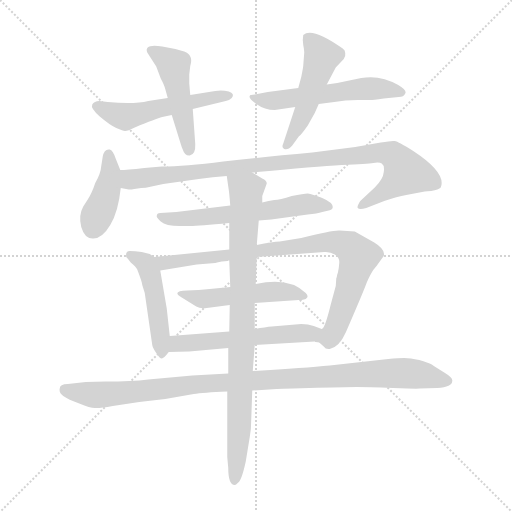
t = 0.00 s
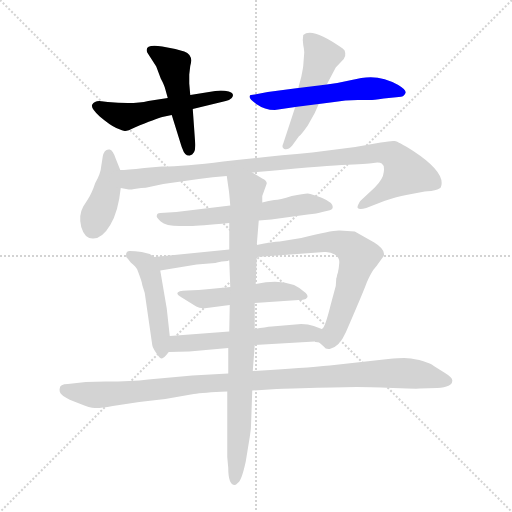
t = 2.00 s
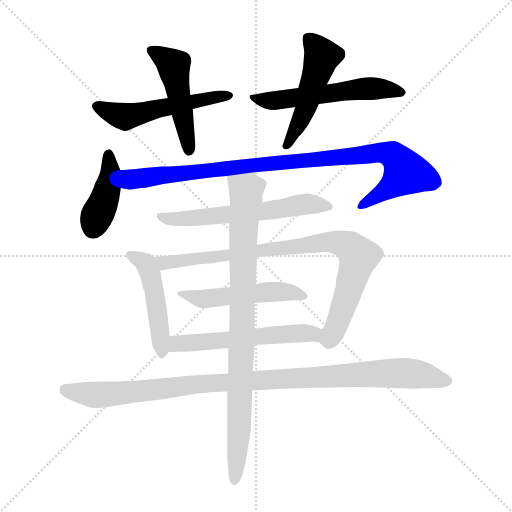
t = 4.01 s
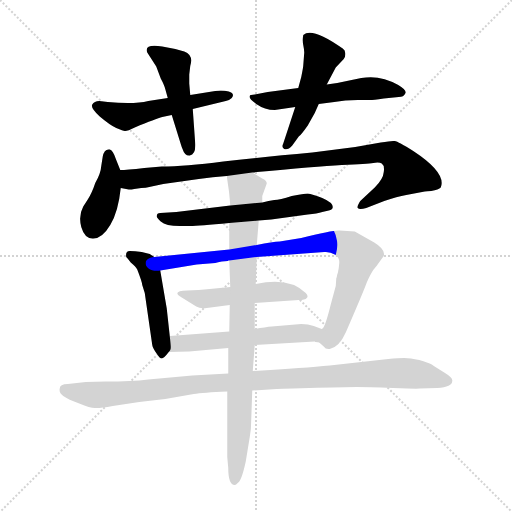
t = 6.01 s
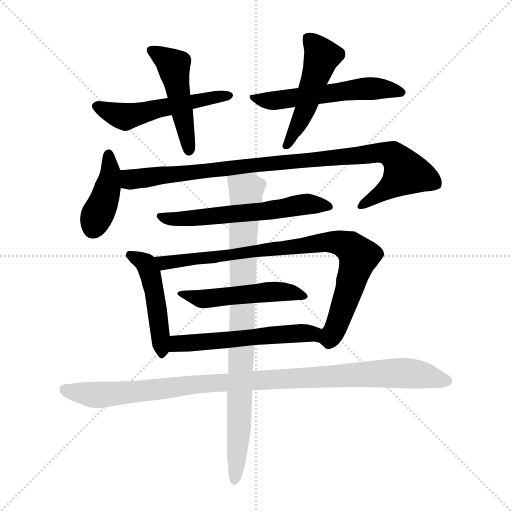
t = 8.01 s
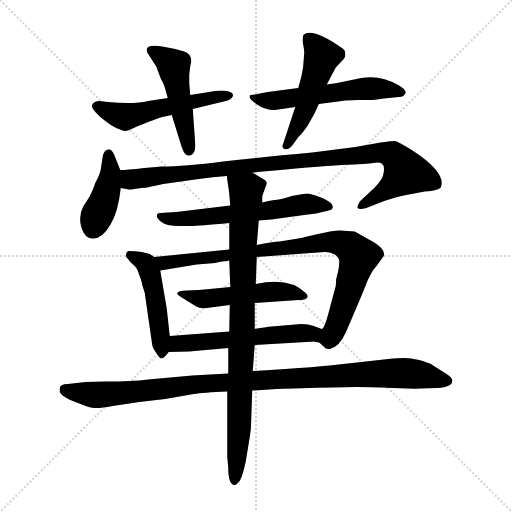
t = 10.01 s

The animated SVG that drew these frames (rendered in a browser with its animation timeline set to each time). Animation: 13 CSS @keyframes rules; one cycle of 10.01 s.

<svg version="1.1" viewBox="0 0 1024 1024" xmlns="http://www.w3.org/2000/svg">
  <g stroke="lightgray" stroke-dasharray="1,1" stroke-width="1" transform="scale(4, 4)">
    <line x1="0" y1="0" x2="256" y2="256"></line>
    <line x1="256" y1="0" x2="0" y2="256"></line>
    <line x1="128" y1="0" x2="128" y2="256"></line>
    <line x1="0" y1="128" x2="256" y2="128"></line>
  </g>
<g transform="scale(1, -1) translate(0, -855)">
   <style type="text/css">
    @keyframes keyframes0 {
      from {
       stroke: blue;
       stroke-dashoffset: 524;
       stroke-width: 128;
       }
       63% {
       animation-timing-function: step-end;
       stroke: blue;
       stroke-dashoffset: 0;
       stroke-width: 128;
       }
       to {
       stroke: black;
       stroke-width: 1024;
       }
       }
       #make-me-a-hanzi-animation-0 {
         animation: keyframes0 0.676432s both;
         animation-delay: 0.000000s;
         animation-timing-function: linear;
       }
    @keyframes keyframes1 {
      from {
       stroke: blue;
       stroke-dashoffset: 481;
       stroke-width: 128;
       }
       61% {
       animation-timing-function: step-end;
       stroke: blue;
       stroke-dashoffset: 0;
       stroke-width: 128;
       }
       to {
       stroke: black;
       stroke-width: 1024;
       }
       }
       #make-me-a-hanzi-animation-1 {
         animation: keyframes1 0.641439s both;
         animation-delay: 0.676432s;
         animation-timing-function: linear;
       }
    @keyframes keyframes2 {
      from {
       stroke: blue;
       stroke-dashoffset: 557;
       stroke-width: 128;
       }
       64% {
       animation-timing-function: step-end;
       stroke: blue;
       stroke-dashoffset: 0;
       stroke-width: 128;
       }
       to {
       stroke: black;
       stroke-width: 1024;
       }
       }
       #make-me-a-hanzi-animation-2 {
         animation: keyframes2 0.703288s both;
         animation-delay: 1.317871s;
         animation-timing-function: linear;
       }
    @keyframes keyframes3 {
      from {
       stroke: blue;
       stroke-dashoffset: 495;
       stroke-width: 128;
       }
       62% {
       animation-timing-function: step-end;
       stroke: blue;
       stroke-dashoffset: 0;
       stroke-width: 128;
       }
       to {
       stroke: black;
       stroke-width: 1024;
       }
       }
       #make-me-a-hanzi-animation-3 {
         animation: keyframes3 0.652832s both;
         animation-delay: 2.021159s;
         animation-timing-function: linear;
       }
    @keyframes keyframes4 {
      from {
       stroke: blue;
       stroke-dashoffset: 412;
       stroke-width: 128;
       }
       57% {
       animation-timing-function: step-end;
       stroke: blue;
       stroke-dashoffset: 0;
       stroke-width: 128;
       }
       to {
       stroke: black;
       stroke-width: 1024;
       }
       }
       #make-me-a-hanzi-animation-4 {
         animation: keyframes4 0.585286s both;
         animation-delay: 2.673991s;
         animation-timing-function: linear;
       }
    @keyframes keyframes5 {
      from {
       stroke: blue;
       stroke-dashoffset: 961;
       stroke-width: 128;
       }
       76% {
       animation-timing-function: step-end;
       stroke: blue;
       stroke-dashoffset: 0;
       stroke-width: 128;
       }
       to {
       stroke: black;
       stroke-width: 1024;
       }
       }
       #make-me-a-hanzi-animation-5 {
         animation: keyframes5 1.032064s both;
         animation-delay: 3.259277s;
         animation-timing-function: linear;
       }
    @keyframes keyframes6 {
      from {
       stroke: blue;
       stroke-dashoffset: 595;
       stroke-width: 128;
       }
       66% {
       animation-timing-function: step-end;
       stroke: blue;
       stroke-dashoffset: 0;
       stroke-width: 128;
       }
       to {
       stroke: black;
       stroke-width: 1024;
       }
       }
       #make-me-a-hanzi-animation-6 {
         animation: keyframes6 0.734212s both;
         animation-delay: 4.291341s;
         animation-timing-function: linear;
       }
    @keyframes keyframes7 {
      from {
       stroke: blue;
       stroke-dashoffset: 471;
       stroke-width: 128;
       }
       61% {
       animation-timing-function: step-end;
       stroke: blue;
       stroke-dashoffset: 0;
       stroke-width: 128;
       }
       to {
       stroke: black;
       stroke-width: 1024;
       }
       }
       #make-me-a-hanzi-animation-7 {
         animation: keyframes7 0.633301s both;
         animation-delay: 5.025553s;
         animation-timing-function: linear;
       }
    @keyframes keyframes8 {
      from {
       stroke: blue;
       stroke-dashoffset: 853;
       stroke-width: 128;
       }
       74% {
       animation-timing-function: step-end;
       stroke: blue;
       stroke-dashoffset: 0;
       stroke-width: 128;
       }
       to {
       stroke: black;
       stroke-width: 1024;
       }
       }
       #make-me-a-hanzi-animation-8 {
         animation: keyframes8 0.944173s both;
         animation-delay: 5.658854s;
         animation-timing-function: linear;
       }
    @keyframes keyframes9 {
      from {
       stroke: blue;
       stroke-dashoffset: 502;
       stroke-width: 128;
       }
       62% {
       animation-timing-function: step-end;
       stroke: blue;
       stroke-dashoffset: 0;
       stroke-width: 128;
       }
       to {
       stroke: black;
       stroke-width: 1024;
       }
       }
       #make-me-a-hanzi-animation-9 {
         animation: keyframes9 0.658529s both;
         animation-delay: 6.603027s;
         animation-timing-function: linear;
       }
    @keyframes keyframes10 {
      from {
       stroke: blue;
       stroke-dashoffset: 555;
       stroke-width: 128;
       }
       64% {
       animation-timing-function: step-end;
       stroke: blue;
       stroke-dashoffset: 0;
       stroke-width: 128;
       }
       to {
       stroke: black;
       stroke-width: 1024;
       }
       }
       #make-me-a-hanzi-animation-10 {
         animation: keyframes10 0.701660s both;
         animation-delay: 7.261556s;
         animation-timing-function: linear;
       }
    @keyframes keyframes11 {
      from {
       stroke: blue;
       stroke-dashoffset: 1024;
       stroke-width: 128;
       }
       77% {
       animation-timing-function: step-end;
       stroke: blue;
       stroke-dashoffset: 0;
       stroke-width: 128;
       }
       to {
       stroke: black;
       stroke-width: 1024;
       }
       }
       #make-me-a-hanzi-animation-11 {
         animation: keyframes11 1.083333s both;
         animation-delay: 7.963216s;
         animation-timing-function: linear;
       }
    @keyframes keyframes12 {
      from {
       stroke: blue;
       stroke-dashoffset: 878;
       stroke-width: 128;
       }
       74% {
       animation-timing-function: step-end;
       stroke: blue;
       stroke-dashoffset: 0;
       stroke-width: 128;
       }
       to {
       stroke: black;
       stroke-width: 1024;
       }
       }
       #make-me-a-hanzi-animation-12 {
         animation: keyframes12 0.964518s both;
         animation-delay: 9.046549s;
         animation-timing-function: linear;
       }
</style>
<path d="M 335.5 659.0 L 296.5 653.0 Q 268.5 646.0 215.5 651.0 L 198.5 653.0 Q 188.5 653.0 184.5 646.0 Q 180.5 639.0 199.5 622.0 Q 219.5 605.0 232.5 599.0 Q 246.5 593.0 249.5 593.0 Q 253.5 592.0 269.5 600.0 Q 312.5 618.0 324.5 621.0 L 343.5 625.0 L 385.5 637.0 L 451.5 653.0 Q 458.5 654.0 463.5 659.0 Q 470.5 668.0 457.5 672.0 Q 444.5 675.0 430.5 673.0 L 380.5 665.0 L 335.5 659.0 Z" fill="lightgray"></path> 
<path d="M 330.5 677.0 L 335.5 659.0 L 343.5 625.0 L 361.5 567.0 Q 363.5 560.0 365.5 556.0 Q 369.5 543.0 379.5 544.0 Q 391.5 546.0 390.5 567.0 L 385.5 637.0 L 380.5 665.0 L 378.5 688.0 L 378.5 706.0 L 380.5 723.0 Q 387.5 745.0 368.5 752.0 Q 349.5 758.0 324.5 762.0 Q 287.5 768.0 294.5 750.0 L 312.5 722.0 L 321.5 698.0 Q 328.5 685.0 330.5 677.0 Z" fill="lightgray"></path> 
<path d="M 549.5 635.0 L 590.5 641.0 L 637.5 647.0 L 668.5 651.0 Q 689.5 655.0 715.5 655.0 L 740.5 655.0 Q 745.5 655.0 767.5 658.0 L 797.5 661.0 Q 807.5 661.0 810.5 668.0 Q 814.5 674.0 796.5 685.0 Q 760.5 706.0 722.5 699.0 L 674.5 689.0 L 653.5 686.0 L 596.5 679.0 L 535.5 671.0 L 509.5 666.0 Q 499.5 666.0 499.5 663.0 Q 496.5 658.0 512.5 647.0 Q 529.5 635.0 549.5 635.0 Z" fill="lightgray"></path> 
<path d="M 590.5 641.0 L 566.5 568.0 Q 562.5 560.0 568.5 557.0 Q 575.5 554.0 584.5 564.0 L 597.5 582.0 Q 601.5 584.0 615.5 604.0 L 629.5 629.0 L 637.5 647.0 L 653.5 686.0 L 671.5 720.0 L 687.5 737.0 Q 691.5 742.0 690.5 749.0 Q 690.5 755.0 685.5 758.0 Q 623.5 802.0 606.5 785.0 Q 604.5 774.0 606.5 765.0 Q 608.5 755.0 608.5 750.0 L 606.5 724.0 Q 606.5 721.0 602.5 701.0 L 596.5 679.0 L 590.5 641.0 Z" fill="lightgray"></path> 
<path d="M 240.5 515.0 L 232.5 535.0 Q 225.5 556.0 219.5 556.0 Q 208.5 558.0 205.5 542.0 L 202.5 523.0 Q 201.5 508.0 190.5 489.0 Q 183.5 468.0 175.5 456.0 L 166.5 442.0 Q 156.5 424.0 162.5 401.0 Q 169.5 377.0 186.5 378.0 Q 204.5 378.0 220.5 405.0 Q 236.5 431.0 241.5 479.0 L 240.5 515.0 Z" fill="lightgray"></path> 
<path d="M 504.5 510.0 Q 632.5 522.0 683.5 525.0 Q 735.5 527.0 746.5 529.0 Q 758.5 531.0 763.5 528.0 Q 769.5 524.0 767.5 511.0 Q 766.5 497.0 749.5 480.0 L 720.5 453.0 Q 713.5 442.0 715.5 439.0 Q 718.5 435.0 732.5 439.0 L 768.5 453.0 Q 794.5 462.0 812.5 465.0 L 849.5 472.0 Q 853.5 473.0 862.5 473.0 Q 877.5 476.0 881.5 480.0 Q 893.5 509.0 826.5 553.0 Q 796.5 572.0 789.5 573.0 Q 783.5 574.0 761.5 570.0 L 710.5 561.0 L 624.5 550.0 Q 524.5 541.0 446.5 532.0 Q 369.5 522.0 323.5 522.0 L 288.5 519.0 Q 252.5 515.0 240.5 515.0 C 210.5 513.0 211.5 483.0 241.5 479.0 L 257.5 476.0 Q 263.5 476.0 268.5 477.0 L 282.5 479.0 Q 292.5 479.0 298.5 481.0 L 326.5 487.0 L 397.5 497.0 Q 425.5 501.0 453.5 503.0 L 504.5 510.0 Z" fill="lightgray"></path> 
<path d="M 517.5 414.0 L 542.5 416.0 L 615.5 426.0 Q 634.5 428.0 644.5 431.0 L 657.5 434.0 Q 665.5 436.0 665.5 441.0 Q 665.5 450.0 644.5 459.0 Q 624.5 467.0 615.5 468.0 Q 607.5 468.0 583.5 463.0 Q 559.5 455.0 548.5 455.0 Q 537.5 454.0 524.5 450.0 L 460.5 444.0 L 352.5 431.0 L 320.5 429.0 Q 313.5 429.0 313.5 423.0 Q 312.5 420.0 321.5 412.0 Q 331.5 403.0 359.5 403.0 L 380.5 403.0 Q 397.5 403.0 458.5 409.0 L 517.5 414.0 Z" fill="lightgray"></path> 
<path d="M 339.5 183.0 L 333.5 238.0 L 320.5 314.0 C 316.5 335.0 316.5 335.0 308.5 341.0 L 299.5 347.0 L 283.5 351.0 Q 269.5 353.0 259.5 353.0 Q 250.5 353.0 252.5 341.0 Q 255.5 338.0 261.5 330.0 Q 271.5 322.0 274.5 316.0 Q 284.5 290.0 284.5 285.0 L 289.5 269.0 L 304.5 165.0 Q 305.5 159.0 312.5 149.0 Q 319.5 138.0 323.5 138.0 Q 327.5 138.0 337.5 151.0 C 342.5 157.0 342.5 157.0 339.5 183.0 Z" fill="lightgray"></path> 
<path d="M 513.5 341.0 L 648.5 351.0 Q 660.5 352.0 669.5 346.0 Q 679.5 340.0 678.5 329.0 Q 677.5 317.0 676.5 314.0 Q 676.5 311.0 674.5 306.0 Q 673.5 300.0 672.5 298.0 L 671.5 283.0 L 661.5 246.0 Q 649.5 197.0 643.5 197.0 C 632.5 176.0 632.5 176.0 638.5 170.0 L 648.5 161.0 Q 650.5 156.0 659.5 157.0 Q 678.5 161.0 691.5 190.0 Q 727.5 273.0 733.5 290.0 Q 740.5 306.0 746.5 315.0 Q 753.5 323.0 759.5 332.0 L 767.5 343.0 Q 771.5 356.0 748.5 370.0 L 709.5 392.0 L 679.5 394.0 Q 665.5 395.0 602.5 379.0 L 559.5 372.0 Q 545.5 372.0 513.5 365.0 L 458.5 356.0 L 308.5 341.0 C 278.5 338.0 290.5 309.0 320.5 314.0 L 393.5 326.0 L 430.5 329.0 Q 435.5 331.0 443.5 332.0 L 455.5 333.0 Q 458.5 335.0 458.5 334.0 L 513.5 341.0 Z" fill="lightgray"></path> 
<path d="M 509.5 249.0 L 597.5 255.0 Q 610.5 255.0 613.5 259.0 Q 617.5 263.0 611.5 269.0 Q 578.5 302.0 511.5 287.0 L 460.5 281.0 L 419.5 277.0 Q 397.5 275.0 374.5 274.0 Q 341.5 273.0 363.5 260.0 L 392.5 242.0 Q 400.5 237.0 413.5 239.0 L 459.5 245.0 L 509.5 249.0 Z" fill="lightgray"></path> 
<path d="M 643.5 197.0 L 627.5 203.0 Q 616.5 207.0 602.5 207.0 L 543.5 202.0 Q 531.5 201.0 509.5 197.0 L 458.5 192.0 L 339.5 183.0 C 309.5 181.0 307.5 150.0 337.5 151.0 L 378.5 152.0 L 456.5 159.0 L 509.5 165.0 L 629.5 172.0 Q 630.5 171.0 631.5 171.0 L 638.5 170.0 C 667.5 164.0 671.5 186.0 643.5 197.0 Z" fill="lightgray"></path> 
<path d="M 456.5 108.0 L 384.5 104.0 L 296.5 96.0 Q 263.5 92.0 211.5 92.0 L 171.5 91.0 L 135.5 87.0 Q 119.5 87.0 119.5 78.0 Q 117.5 69.0 126.5 63.0 Q 136.5 56.0 158.5 48.0 Q 180.5 39.0 189.5 39.0 Q 198.5 38.0 225.5 43.0 L 278.5 51.0 L 330.5 57.0 L 387.5 67.0 Q 405.5 70.0 454.5 72.0 L 504.5 74.0 L 553.5 77.0 Q 562.5 78.0 586.5 78.0 L 618.5 79.0 Q 626.5 80.0 664.5 80.0 L 713.5 81.0 Q 735.5 81.0 785.5 79.0 Q 836.5 77.0 839.5 78.0 L 874.5 79.0 Q 904.5 81.0 904.5 93.0 Q 906.5 99.0 888.5 110.0 Q 870.5 121.0 863.5 126.0 Q 856.5 130.0 838.5 135.0 Q 820.5 139.0 808.5 139.0 Q 797.5 139.0 776.5 137.0 L 659.5 124.0 Q 610.5 119.0 505.5 113.0 L 456.5 108.0 Z" fill="lightgray"></path> 
<path d="M 509.5 197.0 L 509.5 249.0 L 511.5 287.0 L 513.5 341.0 L 513.5 365.0 L 517.5 414.0 L 524.5 450.0 L 524.5 463.0 L 533.5 488.0 Q 533.5 494.0 524.5 498.0 L 504.5 510.0 C 478.5 525.0 449.5 533.0 453.5 503.0 L 456.5 482.0 Q 458.5 471.0 460.5 444.0 L 458.5 409.0 L 458.5 356.0 L 458.5 334.0 L 460.5 281.0 L 459.5 245.0 L 458.5 192.0 L 456.5 159.0 L 456.5 108.0 L 454.5 72.0 L 454.5 -59.0 L 456.5 -81.0 Q 456.5 -115.0 469.5 -115.0 Q 470.5 -116.0 476.5 -110.0 Q 483.5 -105.0 491.5 -68.0 L 499.5 -19.0 Q 502.5 -3.0 502.5 17.0 L 504.5 74.0 L 505.5 113.0 L 509.5 165.0 L 509.5 197.0 Z" fill="lightgray"></path> 
      <clipPath id="make-me-a-hanzi-clip-0">
      <path d="M 335.5 659.0 L 296.5 653.0 Q 268.5 646.0 215.5 651.0 L 198.5 653.0 Q 188.5 653.0 184.5 646.0 Q 180.5 639.0 199.5 622.0 Q 219.5 605.0 232.5 599.0 Q 246.5 593.0 249.5 593.0 Q 253.5 592.0 269.5 600.0 Q 312.5 618.0 324.5 621.0 L 343.5 625.0 L 385.5 637.0 L 451.5 653.0 Q 458.5 654.0 463.5 659.0 Q 470.5 668.0 457.5 672.0 Q 444.5 675.0 430.5 673.0 L 380.5 665.0 L 335.5 659.0 Z" fill="lightgray"></path>
      </clipPath>
      <path clip-path="url(#make-me-a-hanzi-clip-0)" d="M 194.5 643.0 L 248.5 622.0 L 454.5 663.0 " fill="none" id="make-me-a-hanzi-animation-0" stroke-dasharray="396 792" stroke-linecap="round"></path>

      <clipPath id="make-me-a-hanzi-clip-1">
      <path d="M 330.5 677.0 L 335.5 659.0 L 343.5 625.0 L 361.5 567.0 Q 363.5 560.0 365.5 556.0 Q 369.5 543.0 379.5 544.0 Q 391.5 546.0 390.5 567.0 L 385.5 637.0 L 380.5 665.0 L 378.5 688.0 L 378.5 706.0 L 380.5 723.0 Q 387.5 745.0 368.5 752.0 Q 349.5 758.0 324.5 762.0 Q 287.5 768.0 294.5 750.0 L 312.5 722.0 L 321.5 698.0 Q 328.5 685.0 330.5 677.0 Z" fill="lightgray"></path>
      </clipPath>
      <path clip-path="url(#make-me-a-hanzi-clip-1)" d="M 302.5 754.0 L 347.5 723.0 L 378.5 555.0 " fill="none" id="make-me-a-hanzi-animation-1" stroke-dasharray="353 706" stroke-linecap="round"></path>

      <clipPath id="make-me-a-hanzi-clip-2">
      <path d="M 549.5 635.0 L 590.5 641.0 L 637.5 647.0 L 668.5 651.0 Q 689.5 655.0 715.5 655.0 L 740.5 655.0 Q 745.5 655.0 767.5 658.0 L 797.5 661.0 Q 807.5 661.0 810.5 668.0 Q 814.5 674.0 796.5 685.0 Q 760.5 706.0 722.5 699.0 L 674.5 689.0 L 653.5 686.0 L 596.5 679.0 L 535.5 671.0 L 509.5 666.0 Q 499.5 666.0 499.5 663.0 Q 496.5 658.0 512.5 647.0 Q 529.5 635.0 549.5 635.0 Z" fill="lightgray"></path>
      </clipPath>
      <path clip-path="url(#make-me-a-hanzi-clip-2)" d="M 505.5 661.0 L 510.5 656.0 L 553.5 654.0 L 732.5 678.0 L 768.5 678.0 L 801.5 670.0 " fill="none" id="make-me-a-hanzi-animation-2" stroke-dasharray="429 858" stroke-linecap="round"></path>

      <clipPath id="make-me-a-hanzi-clip-3">
      <path d="M 590.5 641.0 L 566.5 568.0 Q 562.5 560.0 568.5 557.0 Q 575.5 554.0 584.5 564.0 L 597.5 582.0 Q 601.5 584.0 615.5 604.0 L 629.5 629.0 L 637.5 647.0 L 653.5 686.0 L 671.5 720.0 L 687.5 737.0 Q 691.5 742.0 690.5 749.0 Q 690.5 755.0 685.5 758.0 Q 623.5 802.0 606.5 785.0 Q 604.5 774.0 606.5 765.0 Q 608.5 755.0 608.5 750.0 L 606.5 724.0 Q 606.5 721.0 602.5 701.0 L 596.5 679.0 L 590.5 641.0 Z" fill="lightgray"></path>
      </clipPath>
      <path clip-path="url(#make-me-a-hanzi-clip-3)" d="M 614.5 779.0 L 642.5 741.0 L 609.5 632.0 L 572.5 563.0 " fill="none" id="make-me-a-hanzi-animation-3" stroke-dasharray="367 734" stroke-linecap="round"></path>

      <clipPath id="make-me-a-hanzi-clip-4">
      <path d="M 240.5 515.0 L 232.5 535.0 Q 225.5 556.0 219.5 556.0 Q 208.5 558.0 205.5 542.0 L 202.5 523.0 Q 201.5 508.0 190.5 489.0 Q 183.5 468.0 175.5 456.0 L 166.5 442.0 Q 156.5 424.0 162.5 401.0 Q 169.5 377.0 186.5 378.0 Q 204.5 378.0 220.5 405.0 Q 236.5 431.0 241.5 479.0 L 240.5 515.0 Z" fill="lightgray"></path>
      </clipPath>
      <path clip-path="url(#make-me-a-hanzi-clip-4)" d="M 217.5 547.0 L 219.5 496.0 L 185.5 397.0 " fill="none" id="make-me-a-hanzi-animation-4" stroke-dasharray="284 568" stroke-linecap="round"></path>

      <clipPath id="make-me-a-hanzi-clip-5">
      <path d="M 504.5 510.0 Q 632.5 522.0 683.5 525.0 Q 735.5 527.0 746.5 529.0 Q 758.5 531.0 763.5 528.0 Q 769.5 524.0 767.5 511.0 Q 766.5 497.0 749.5 480.0 L 720.5 453.0 Q 713.5 442.0 715.5 439.0 Q 718.5 435.0 732.5 439.0 L 768.5 453.0 Q 794.5 462.0 812.5 465.0 L 849.5 472.0 Q 853.5 473.0 862.5 473.0 Q 877.5 476.0 881.5 480.0 Q 893.5 509.0 826.5 553.0 Q 796.5 572.0 789.5 573.0 Q 783.5 574.0 761.5 570.0 L 710.5 561.0 L 624.5 550.0 Q 524.5 541.0 446.5 532.0 Q 369.5 522.0 323.5 522.0 L 288.5 519.0 Q 252.5 515.0 240.5 515.0 C 210.5 513.0 211.5 483.0 241.5 479.0 L 257.5 476.0 Q 263.5 476.0 268.5 477.0 L 282.5 479.0 Q 292.5 479.0 298.5 481.0 L 326.5 487.0 L 397.5 497.0 Q 425.5 501.0 453.5 503.0 L 504.5 510.0 Z" fill="lightgray"></path>
      </clipPath>
      <path clip-path="url(#make-me-a-hanzi-clip-5)" d="M 244.5 509.0 L 261.5 496.0 L 758.5 550.0 L 784.5 546.0 L 800.5 530.0 L 810.5 508.0 L 768.5 473.0 L 720.5 445.0 " fill="none" id="make-me-a-hanzi-animation-5" stroke-dasharray="833 1666" stroke-linecap="round"></path>

      <clipPath id="make-me-a-hanzi-clip-6">
      <path d="M 517.5 414.0 L 542.5 416.0 L 615.5 426.0 Q 634.5 428.0 644.5 431.0 L 657.5 434.0 Q 665.5 436.0 665.5 441.0 Q 665.5 450.0 644.5 459.0 Q 624.5 467.0 615.5 468.0 Q 607.5 468.0 583.5 463.0 Q 559.5 455.0 548.5 455.0 Q 537.5 454.0 524.5 450.0 L 460.5 444.0 L 352.5 431.0 L 320.5 429.0 Q 313.5 429.0 313.5 423.0 Q 312.5 420.0 321.5 412.0 Q 331.5 403.0 359.5 403.0 L 380.5 403.0 Q 397.5 403.0 458.5 409.0 L 517.5 414.0 Z" fill="lightgray"></path>
      </clipPath>
      <path clip-path="url(#make-me-a-hanzi-clip-6)" d="M 321.5 421.0 L 351.5 416.0 L 445.5 423.0 L 613.5 447.0 L 657.5 442.0 " fill="none" id="make-me-a-hanzi-animation-6" stroke-dasharray="467 934" stroke-linecap="round"></path>

      <clipPath id="make-me-a-hanzi-clip-7">
      <path d="M 339.5 183.0 L 333.5 238.0 L 320.5 314.0 C 316.5 335.0 316.5 335.0 308.5 341.0 L 299.5 347.0 L 283.5 351.0 Q 269.5 353.0 259.5 353.0 Q 250.5 353.0 252.5 341.0 Q 255.5 338.0 261.5 330.0 Q 271.5 322.0 274.5 316.0 Q 284.5 290.0 284.5 285.0 L 289.5 269.0 L 304.5 165.0 Q 305.5 159.0 312.5 149.0 Q 319.5 138.0 323.5 138.0 Q 327.5 138.0 337.5 151.0 C 342.5 157.0 342.5 157.0 339.5 183.0 Z" fill="lightgray"></path>
      </clipPath>
      <path clip-path="url(#make-me-a-hanzi-clip-7)" d="M 264.5 342.0 L 293.5 326.0 L 301.5 302.0 L 317.5 215.0 L 321.5 147.0 " fill="none" id="make-me-a-hanzi-animation-7" stroke-dasharray="343 686" stroke-linecap="round"></path>

      <clipPath id="make-me-a-hanzi-clip-8">
      <path d="M 513.5 341.0 L 648.5 351.0 Q 660.5 352.0 669.5 346.0 Q 679.5 340.0 678.5 329.0 Q 677.5 317.0 676.5 314.0 Q 676.5 311.0 674.5 306.0 Q 673.5 300.0 672.5 298.0 L 671.5 283.0 L 661.5 246.0 Q 649.5 197.0 643.5 197.0 C 632.5 176.0 632.5 176.0 638.5 170.0 L 648.5 161.0 Q 650.5 156.0 659.5 157.0 Q 678.5 161.0 691.5 190.0 Q 727.5 273.0 733.5 290.0 Q 740.5 306.0 746.5 315.0 Q 753.5 323.0 759.5 332.0 L 767.5 343.0 Q 771.5 356.0 748.5 370.0 L 709.5 392.0 L 679.5 394.0 Q 665.5 395.0 602.5 379.0 L 559.5 372.0 Q 545.5 372.0 513.5 365.0 L 458.5 356.0 L 308.5 341.0 C 278.5 338.0 290.5 309.0 320.5 314.0 L 393.5 326.0 L 430.5 329.0 Q 435.5 331.0 443.5 332.0 L 455.5 333.0 Q 458.5 335.0 458.5 334.0 L 513.5 341.0 Z" fill="lightgray"></path>
      </clipPath>
      <path clip-path="url(#make-me-a-hanzi-clip-8)" d="M 316.5 336.0 L 340.5 330.0 L 656.5 371.0 L 700.5 361.0 L 716.5 341.0 L 713.5 327.0 L 676.5 210.0 L 659.5 177.0 L 651.5 175.0 " fill="none" id="make-me-a-hanzi-animation-8" stroke-dasharray="725 1450" stroke-linecap="round"></path>

      <clipPath id="make-me-a-hanzi-clip-9">
      <path d="M 509.5 249.0 L 597.5 255.0 Q 610.5 255.0 613.5 259.0 Q 617.5 263.0 611.5 269.0 Q 578.5 302.0 511.5 287.0 L 460.5 281.0 L 419.5 277.0 Q 397.5 275.0 374.5 274.0 Q 341.5 273.0 363.5 260.0 L 392.5 242.0 Q 400.5 237.0 413.5 239.0 L 459.5 245.0 L 509.5 249.0 Z" fill="lightgray"></path>
      </clipPath>
      <path clip-path="url(#make-me-a-hanzi-clip-9)" d="M 365.5 270.0 L 407.5 257.0 L 539.5 272.0 L 578.5 271.0 L 607.5 263.0 " fill="none" id="make-me-a-hanzi-animation-9" stroke-dasharray="374 748" stroke-linecap="round"></path>

      <clipPath id="make-me-a-hanzi-clip-10">
      <path d="M 643.5 197.0 L 627.5 203.0 Q 616.5 207.0 602.5 207.0 L 543.5 202.0 Q 531.5 201.0 509.5 197.0 L 458.5 192.0 L 339.5 183.0 C 309.5 181.0 307.5 150.0 337.5 151.0 L 378.5 152.0 L 456.5 159.0 L 509.5 165.0 L 629.5 172.0 Q 630.5 171.0 631.5 171.0 L 638.5 170.0 C 667.5 164.0 671.5 186.0 643.5 197.0 Z" fill="lightgray"></path>
      </clipPath>
      <path clip-path="url(#make-me-a-hanzi-clip-10)" d="M 344.5 156.0 L 362.5 169.0 L 552.5 186.0 L 617.5 188.0 L 635.5 177.0 " fill="none" id="make-me-a-hanzi-animation-10" stroke-dasharray="427 854" stroke-linecap="round"></path>

      <clipPath id="make-me-a-hanzi-clip-11">
      <path d="M 456.5 108.0 L 384.5 104.0 L 296.5 96.0 Q 263.5 92.0 211.5 92.0 L 171.5 91.0 L 135.5 87.0 Q 119.5 87.0 119.5 78.0 Q 117.5 69.0 126.5 63.0 Q 136.5 56.0 158.5 48.0 Q 180.5 39.0 189.5 39.0 Q 198.5 38.0 225.5 43.0 L 278.5 51.0 L 330.5 57.0 L 387.5 67.0 Q 405.5 70.0 454.5 72.0 L 504.5 74.0 L 553.5 77.0 Q 562.5 78.0 586.5 78.0 L 618.5 79.0 Q 626.5 80.0 664.5 80.0 L 713.5 81.0 Q 735.5 81.0 785.5 79.0 Q 836.5 77.0 839.5 78.0 L 874.5 79.0 Q 904.5 81.0 904.5 93.0 Q 906.5 99.0 888.5 110.0 Q 870.5 121.0 863.5 126.0 Q 856.5 130.0 838.5 135.0 Q 820.5 139.0 808.5 139.0 Q 797.5 139.0 776.5 137.0 L 659.5 124.0 Q 610.5 119.0 505.5 113.0 L 456.5 108.0 Z" fill="lightgray"></path>
      </clipPath>
      <path clip-path="url(#make-me-a-hanzi-clip-11)" d="M 131.5 75.0 L 200.5 65.0 L 407.5 88.0 L 785.5 109.0 L 825.5 108.0 L 895.5 93.0 " fill="none" id="make-me-a-hanzi-animation-11" stroke-dasharray="896 1792" stroke-linecap="round"></path>

      <clipPath id="make-me-a-hanzi-clip-12">
      <path d="M 509.5 197.0 L 509.5 249.0 L 511.5 287.0 L 513.5 341.0 L 513.5 365.0 L 517.5 414.0 L 524.5 450.0 L 524.5 463.0 L 533.5 488.0 Q 533.5 494.0 524.5 498.0 L 504.5 510.0 C 478.5 525.0 449.5 533.0 453.5 503.0 L 456.5 482.0 Q 458.5 471.0 460.5 444.0 L 458.5 409.0 L 458.5 356.0 L 458.5 334.0 L 460.5 281.0 L 459.5 245.0 L 458.5 192.0 L 456.5 159.0 L 456.5 108.0 L 454.5 72.0 L 454.5 -59.0 L 456.5 -81.0 Q 456.5 -115.0 469.5 -115.0 Q 470.5 -116.0 476.5 -110.0 Q 483.5 -105.0 491.5 -68.0 L 499.5 -19.0 Q 502.5 -3.0 502.5 17.0 L 504.5 74.0 L 505.5 113.0 L 509.5 165.0 L 509.5 197.0 Z" fill="lightgray"></path>
      </clipPath>
      <path clip-path="url(#make-me-a-hanzi-clip-12)" d="M 460.5 499.0 L 492.5 474.0 L 479.5 25.0 L 469.5 -107.0 " fill="none" id="make-me-a-hanzi-animation-12" stroke-dasharray="750 1500" stroke-linecap="round"></path>

</g>
</svg>
